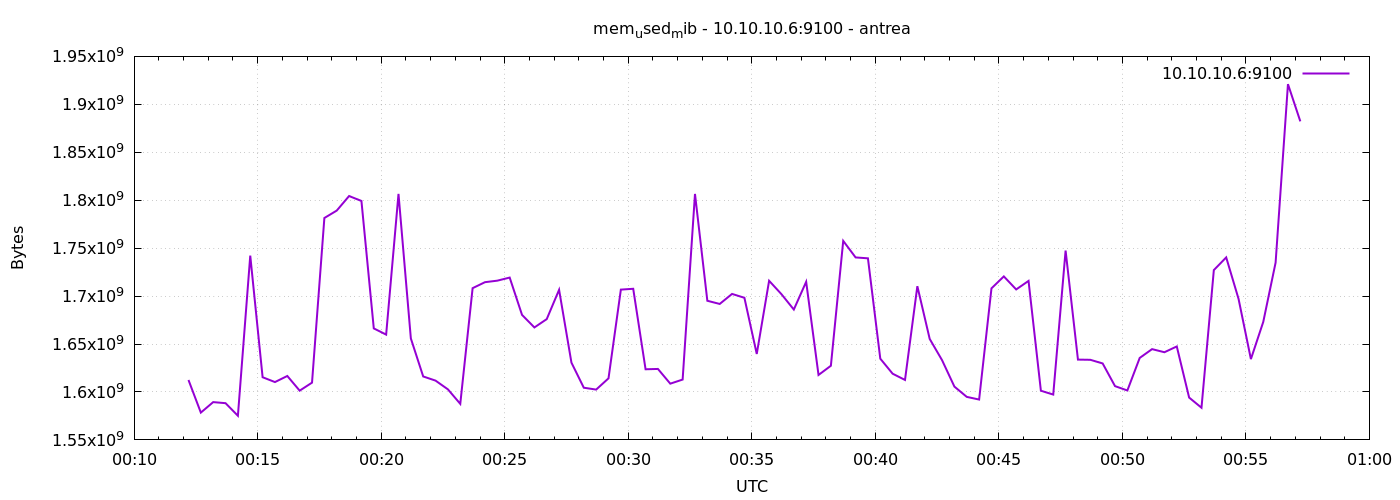

The file beside this chart, header and first rows:
1777162332	1612500992
1777162362	1578471424
1777162392	1589415936
1777162422	1588301824
1777162452	1575170048
1777162482	1742192640
1777162512	1615368192
1777162542	1610321920
1777162572	1616666624
1777162602	1601355776
1777162632	1609723904
1777162662	1781444608
1777162692	1789169664
1777162722	1804341248
1777162752	1799196672
1777162782	1666281472
1777162812	1659801600
1777162842	1806561280
1777162872	1655791616
1777162902	1616166912
1777162932	1611829248
1777162962	1602719744
1777162992	1587601408
1777163022	1708257280
1777163052	1714499584
1777163082	1716080640
1777163112	1719304192
1777163142	1680371712
1777163172	1667293184
1777163202	1675984896
1777163232	1706553344
1777163262	1630572544
1777163292	1604423680
1777163322	1602478080
1777163352	1614204928
1777163382	1706749952
1777163412	1707610112
1777163442	1623658496
1777163472	1624006656
1777163502	1608658944
1777163532	1612935168
1777163562	1806548992
1777163592	1695121408
1777163622	1691783168
1777163652	1702252544
1777163682	1698222080
1777163712	1639624704
1777163742	1715957760
1777163772	1701969920
1777163802	1685950464
1777163832	1714892800
1777163862	1617723392
1777163892	1627340800
1777163922	1757556736
1777163952	1740320768
1777163982	1739382784
1777164012	1634725888
1777164042	1619034112
1777164072	1612537856
1777164102	1710325760
1777164132	1655283712
... 30 more rows
